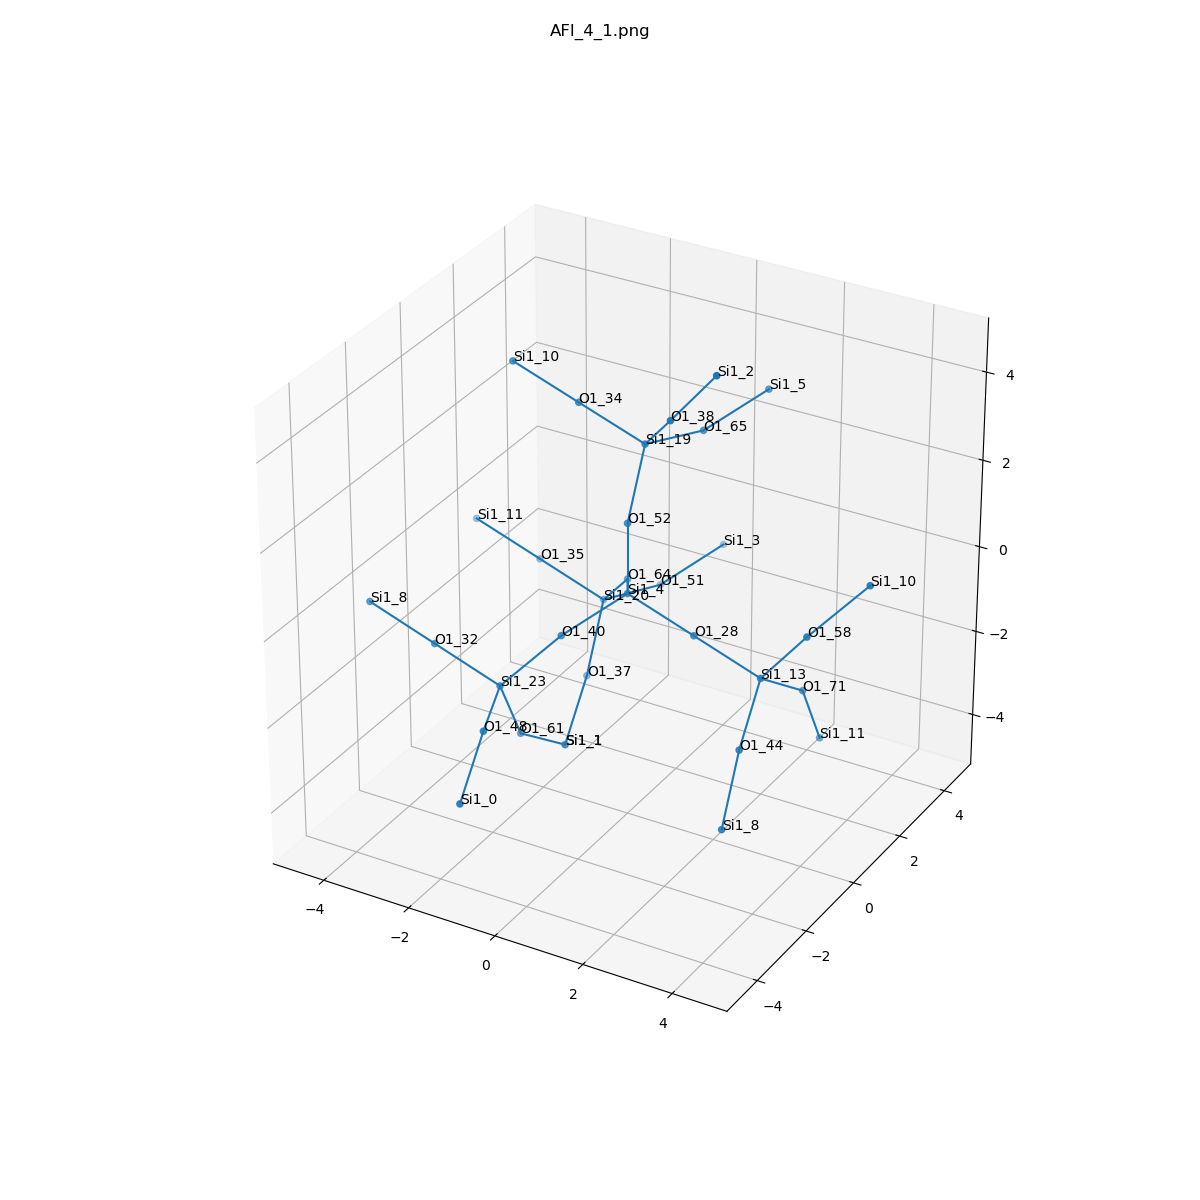

Values plotted in this chart, from the file beside it:
, neighbor_num, isite, atom, x, y, z, front_index
0, 0, 4, Si1, 0.0, 0.0, 0.0, 
1, 1, 28, O1, 1.516, -2.900931978733274e-33, -0.5354, 0.0
2, 1, 52, O1, 0.0, 7.456960003424329e-33, 1.61, 0.0
3, 1, 64, O1, -0.759, 1.314, -0.5355, 0.0
4, 1, 40, O1, -0.7574, -1.316, -0.5299, 0.0
5, 2, 13, Si1, 3.032, -0.0005306, -1.073, 1.0
6, 2, 19, Si1, -0.08379, 0.8371, 2.984, 2.0
7, 2, 20, Si1, -1.718, 1.991, -1.636, 3.0
8, 2, 23, Si1, -1.687, -2.146, -1.547, 4.0
9, 3, 44, O1, 3.287, -1.317, -1.961, 5.0
10, 3, 58, O1, 4.044, -0.0007079, 0.1796, 5.0
11, 3, 71, O1, 3.285, 1.313, -1.966, 5.0
12, 3, 65, O1, 0.3921, 2.351, 2.718, 6.0
13, 3, 38, O1, 0.8738, 0.1535, 4.08, 6.0
14, 3, 34, O1, -1.6, 0.8371, 3.519, 6.0
15, 3, 37, O1, -1.635, 1.161, -3.011, 7.0
16, 3, 35, O1, -3.234, 1.993, -1.099, 7.0
17, 3, 51, O1, -1.242, 3.507, -1.902, 7.0
18, 3, 32, O1, -3.203, -2.147, -1.011, 8.0
19, 3, 48, O1, -1.15, -3.662, -1.639, 8.0
20, 3, 61, O1, -1.633, -1.469, -3.005, 8.0
21, 4, 8, Si1, 3.37, -2.147, -3.336, 9.0
22, 4, 10, Si1, 4.973, 0.8363, 1.194, 10.0
23, 4, 11, Si1, 3.339, 1.991, -3.425, 11.0
24, 4, 5, Si1, 1.152, 3.664, 3.254, 12.0
25, 4, 2, Si1, 1.886, 0.1602, 5.33, 13.0
26, 4, 10, Si1, -3.115, 0.8377, 4.056, 14.0
27, 4, 1, Si1, -1.379, -0.1553, -3.899, 15.0
28, 4, 11, Si1, -4.75, 1.992, -0.5634, 16.0
29, 4, 3, Si1, -0.4821, 4.821, -1.365, 17.0
30, 4, 8, Si1, -4.719, -2.146, -0.4742, 18.0
31, 4, 0, Si1, -0.8974, -4.977, -2.534, 19.0
32, 4, 1, Si1, -1.379, -0.1553, -3.899, 20.0
